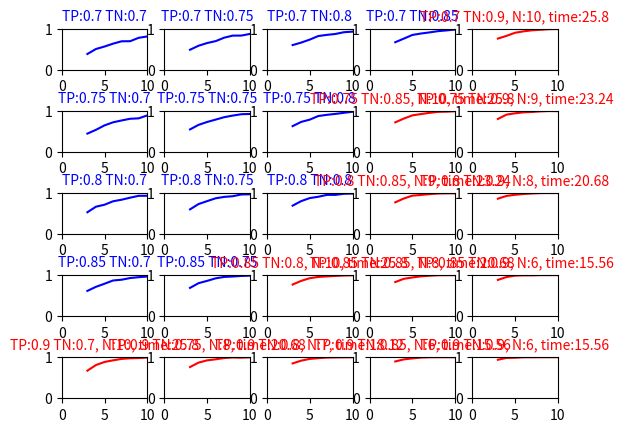

Reproduce this figure in Python.
from collections import defaultdict
from itertools import product
import random
import matplotlib.pyplot as plt 


prob_tp_options = [0.7, 0.75, 0.8, 0.85, 0.9]
prob_tn_options = [0.7, 0.75, 0.8, 0.85, 0.9]
n_options = [3, 4, 5, 6, 7, 8, 9, 10]
treshold = 0.99


SIZE = 16
TIMES = 1000


def run_option(prob_tp: float, prob_tn: float, n: int) -> float:
    target = 5
    stats = []
    prob_fp = 1 - prob_tn
    for _ in range(TIMES):
        accum = [0] * SIZE
        for i in range(SIZE):
            prob = prob_tp if i == target else prob_fp
            accum[i] = sum(int(random.random() < prob) for _ in range(n))

        if max(enumerate(accum), key=lambda item: item[1])[0] == target:
            stats.append(1)
        else:
            stats.append(0)

    return sum(stats) / TIMES

def run_options(subset: int | None = None) -> dict[tuple[float, float], list[tuple[int, float]]]:
    results = defaultdict(list)
    options = list(product(prob_tp_options, prob_tn_options, n_options))[:subset]
    for i, (prob_tp, prob_tn, n) in enumerate(options):
        result = run_option(prob_tp, prob_tn, n)
        results[prob_tp, prob_tn].append((n, result))
        print(f"Done {i} / {len(options)} or {int(i / len(options) * 100)}%")

    return results


def plot_results(results: dict[tuple[float, float], list[tuple[int, float]]], treshold: float) -> None:
    _, axis = plt.subplots(len(prob_tp_options), len(prob_tn_options)) 
  
    for i, j in product(range(len(prob_tp_options)), range(len(prob_tn_options))):
        data = results[prob_tp_options[i], prob_tn_options[j]]
        min_n = None
        for n, result in sorted(data):
            if result >= treshold:
                min_n = n
                break
        color = 'r' if min_n else 'b'
        title = f"TP:{prob_tp_options[i]} TN:{prob_tn_options[j]}"
        if min_n:
            title += f', N:{min_n}, time:{round(0.2 + min_n * 0.160 * SIZE, 2)}'

        x , y = list(zip(*data))
        axis[i, j].plot(x, y, color=color)
        axis[i, j].set_title(title, fontdict={'fontsize': 10, 'color': color}) 
        axis[i, j].set_xlim(0, max(n_options))
        axis[i, j].set_ylim(0, 1)
 
    plt.rcParams['figure.constrained_layout.use'] = True
    plt.subplots_adjust(hspace=1)
    plt.show()


def main() -> None:
    results = run_options()
    assert len(results) == len(prob_tp_options) * len(prob_tn_options)
    plot_results(results, treshold)

if __name__ == '__main__':
    main()